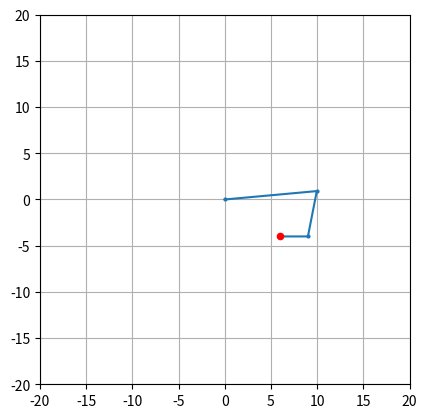

Generate this figure with matplotlib: (Note: this script raises an exception after producing the figure.)
import math
import matplotlib
matplotlib.use("Agg")  # pas de fenêtre, rendu fichier
import matplotlib.pyplot as plt

L1, L2, L3 = 10, 5, 3
RX, RY = 6, -4

# forward returns the position of the elbow the hand and the finger
def forward(a1, a2, a3):
    elbow = (L1 * math.cos(a1), L1 * math.sin(a1)) # elbow = (x, y) du coude
    hand = (elbow[0] + L2 * math.cos(a1 + a2), elbow[1] + L2 * math.sin(a1 + a2)) # hand = (x, y) de la pince
    finger = (hand[0] + L3 * math.cos(a1 + a2 + a3), hand[1] + L3 * math.sin(a1 + a2 + a3))
    return elbow, hand, finger

# is_p3_valid is a boolean function which returns False if p3 is unreachable with L1, L2 or True if it is reachable
def is_p3_valid(L7, L8): # ✅
    hyp = hypotenuse(L7, L8)
    smallest = abs(L1 - L2)
    maximum = L1 + L2
    if (hyp > maximum + 1e-9 or hyp < smallest - 1e-9):
        return False
    return True

# solve calculates the 3 angles of the arm
def solve(delta):
    L7, L8 = inverse_kinematics(delta) # x, y of P3
    L9 = hypotenuse(L7, L8)
    if not (is_p3_valid(L7, L8)): #checks if the red dot is reachable or not
        return None

    a1, a2, a3 = law_of_cosines(L1, L2, L9)
    a4, a5 = right_angled_triangle_angles_using_tangent(L7, L8)
    elbow = a1 + a4
    hand = -(180 - a2)
    finger = delta - elbow - hand
    return elbow, hand, finger

# Displays a red dot to reach on my file
def red_dot():
    plt.scatter(RX, RY, color="red", s=20, zorder=5)  # (x, y), couleur, taille (s)

# Calculates the hypotenuse of a right angled triangle
def hypotenuse(adj, opp):
    return math.sqrt(adj**2 + opp**2)

# right_angled_triangle_angles_using_tangent returns the angles of a right angled triangle using TOA (tangent = opposide / adjacent)
def right_angled_triangle_angles_using_tangent(opp, adj):
    a1 = math.degrees(math.atan2(adj, opp))
    a2 = math.degrees(math.atan2(opp, adj))
    return a1, a2

# law_of_cosines is used to get all of the angle of my triangle only using the lenghts of L1, L2 and L3
def law_of_cosines(a, b, c): # ✅
    a1 = math.degrees(math.acos((b**2 - a**2 - c**2)/(-2 * a * c)))
    a3 = math.degrees(math.acos((a**2 - b**2 - c**2)/(-2 * b * c)))
    a2 = 180 - a1 - a3
    return [a1, a2, a3]

# inverse_kinematics returns the position X Y of P3 by assuming that the angle of P3 is delta
def inverse_kinematics(delta):
    x = RX - (L3 * math.cos(math.radians(delta)))
    y = RY - (L3 * math.sin(math.radians(delta)))
    return [x, y]

# is_red_dot_valid is a boolean function which returns False if the red dot is unreachable with L1, L2 and L3 or True if it is reachable
def is_red_dot_valid():
    hyp = hypotenuse(RX, RY)
    smallest = sum(sorted([L1, L2, L3])[:2])
    maximum = max(L1, L2, L3)
    total = L1 + L2 + L3
    if (hyp > total or hyp < max(maximum - smallest, 0)):
        return False
    return True

# calculates delta (best angle possible)
def find_best_delta():
    best_delta = None
    best_gap = float("inf") # infinity
    for i in range(-720, 721):
        result = solve(i/4)
        if (result == None):
            continue
        elbow, hand, finger = result
        if (abs(hand - finger) < best_gap):
            best_delta = i/4
            best_gap = abs(hand - finger)
    return best_delta

# draw creates the board and displays the red dot, the grid and my lines L1, L2 and L3
def draw(a1, a2, a3, name):
    elbow, hand, finger = forward(a1, a2, a3)
    plt.figure() # Creates an empty white paper
    red_dot()
    plt.plot([0, elbow[0], hand[0], finger[0]], [0, elbow[1], hand[1], finger[1]], "o-", markersize=2) # trace the ligne. plot taked the list of all the x coordonates, then the list of all the y coordonates
    plt.xlim(-20, 20) # fixe la zone visible, de -20 à 20 sur l'axe x
    plt.ylim(-20, 20) # fixe la zone visible, de -20 à 20 sur l'axe y
    plt.gca().set_aspect("equal") # gca() means “get current axes”
    plt.grid(True) # displays the grid in order to read the coordinates
    plt.savefig(name) # Saves this into $name
    plt.close() # Closes the figure and free memory

if (is_red_dot_valid() == False): #checks if the red dot is reachable or not
    print("The red dot is out of range")
    exit(1)
if (RX < 0):
    print("Target must be in front of the base")
    exit(1)
best_delta = find_best_delta()
if best_delta is None:
    print("No angle reaches the target")
    exit(1)
result = solve(best_delta)
if result is None:
    print("Target unreachable")
    exit(1)
elbow, hand, finger = result
draw(math.radians(elbow), math.radians(hand), math.radians(finger), "/media/share/epitech/robotics/arms/arm2.png")
